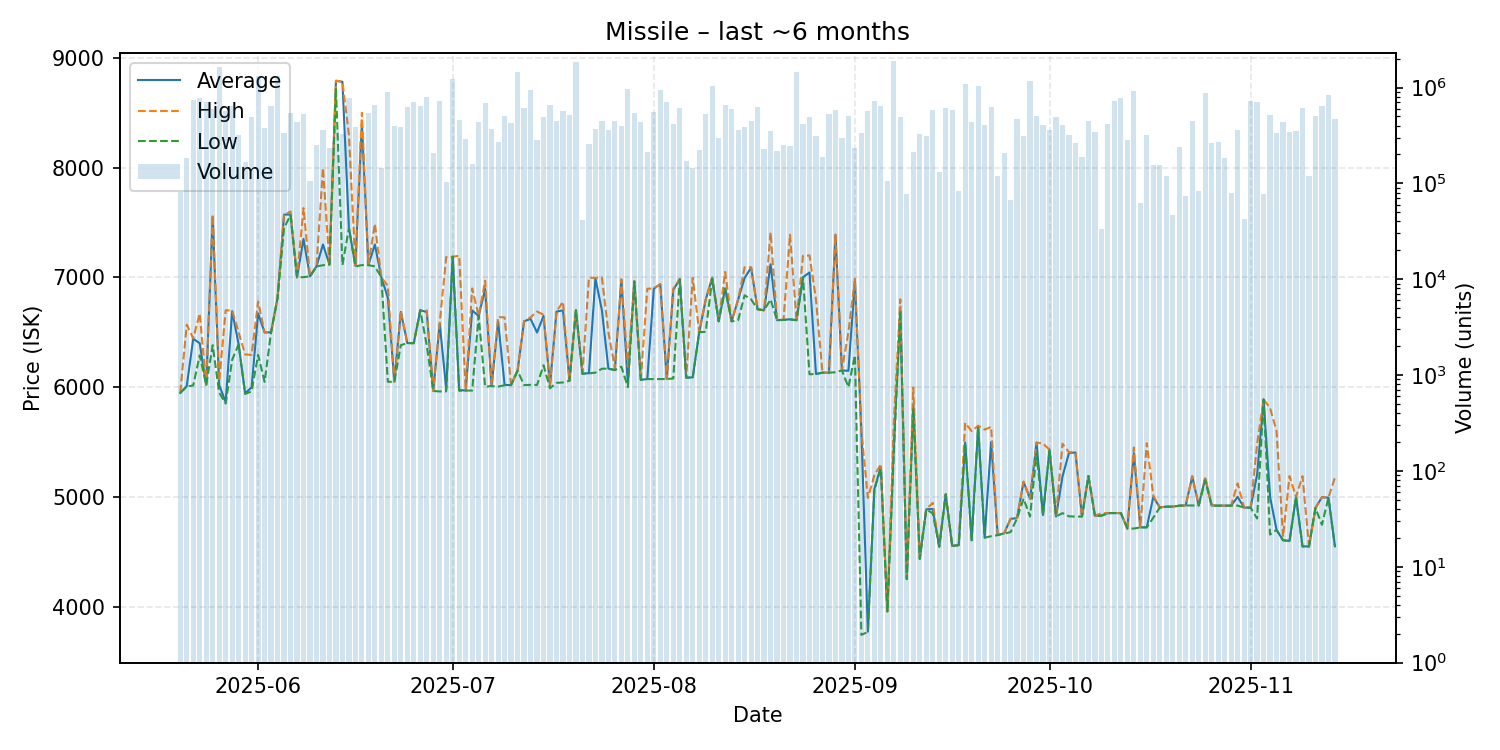

Values plotted in this chart, from the file beside it:
date, average, highest, lowest, order_count, volume
2025-05-20, 5948, 5952, 5947, 18, 80408
2025-05-21, 6009, 6569, 6005, 25, 181814
2025-05-22, 6441, 6444, 6016, 41, 743355
2025-05-23, 6400, 6671, 6290, 54, 785902
2025-05-24, 6020, 6021, 6019, 34, 702283
2025-05-25, 7551, 7571, 6382, 44, 592083
2025-05-26, 6020, 6053, 5950, 36, 1631796
2025-05-27, 5863, 6700, 5851, 33, 567503
2025-05-28, 6692, 6699, 6249, 28, 639552
2025-05-29, 6390, 6499, 6390, 36, 315722
2025-05-30, 5943, 6298, 5938, 24, 168129
2025-05-31, 5999, 6294, 5961, 40, 497597
2025-06-01, 6672, 6780, 6294, 77, 1324893
2025-06-02, 6498, 6499, 6048, 29, 379058
2025-06-03, 6500, 6500, 6500, 51, 645685
2025-06-04, 6814, 6815, 6813, 47, 1315885
2025-06-05, 7572, 7572, 7450, 40, 338713
2025-06-06, 7573, 7600, 7567, 32, 546819
2025-06-07, 7001, 7001, 7001, 38, 433939
2025-06-08, 7350, 7631, 7002, 40, 523237
2025-06-09, 7010, 7011, 7010, 20, 105569
2025-06-10, 7100, 7100, 7100, 26, 248416
2025-06-11, 7300, 7997, 7111, 35, 357121
2025-06-12, 7118, 7119, 7116, 28, 234863
2025-06-13, 8791, 8792, 8716, 24, 367860
2025-06-14, 8782, 8784, 7112, 33, 329585
2025-06-15, 7452, 8299, 7450, 42, 771694
2025-06-16, 7105, 7111, 7100, 35, 391358
2025-06-17, 8403, 8500, 7112, 33, 278241
2025-06-18, 7112, 7112, 7111, 36, 535615
2025-06-19, 7300, 7489, 7101, 38, 662138
2025-06-20, 7000, 7000, 7000, 26, 145851
2025-06-21, 6814, 6922, 6049, 34, 900544
2025-06-22, 6049, 6049, 6049, 36, 399524
2025-06-23, 6685, 6695, 6382, 36, 388668
2025-06-24, 6402, 6402, 6402, 20, 619131
2025-06-25, 6401, 6401, 6401, 42, 704336
2025-06-26, 6700, 6700, 6700, 37, 647614
2025-06-27, 6685, 6698, 6381, 57, 790461
2025-06-28, 5965, 5965, 5965, 24, 207454
2025-06-29, 6580, 6589, 5961, 45, 728466
2025-06-30, 5983, 7186, 5962, 23, 102897
2025-07-01, 7188, 7188, 7188, 43, 1213319
2025-07-02, 5974, 7198, 5967, 31, 455570
2025-07-03, 5969, 5969, 5969, 20, 290004
2025-07-04, 6699, 6899, 5969, 18, 159873
2025-07-05, 6648, 6648, 6648, 40, 436853
2025-07-06, 6895, 6969, 6004, 55, 690738
2025-07-07, 6010, 6011, 6010, 45, 368148
2025-07-08, 6599, 6640, 6005, 25, 269808
2025-07-09, 6020, 6635, 6018, 25, 507767
2025-07-10, 6019, 6019, 6019, 22, 425723
2025-07-11, 6150, 6150, 6150, 31, 1440702
2025-07-12, 6600, 6600, 6019, 24, 612544
2025-07-13, 6622, 6636, 6021, 59, 934265
2025-07-14, 6498, 6689, 6020, 26, 280406
2025-07-15, 6649, 6660, 6199, 36, 491878
2025-07-16, 6020, 6021, 5990, 30, 662619
2025-07-17, 6688, 6689, 6039, 37, 447415
2025-07-18, 6700, 6779, 6043, 42, 573661
... 119 more rows
